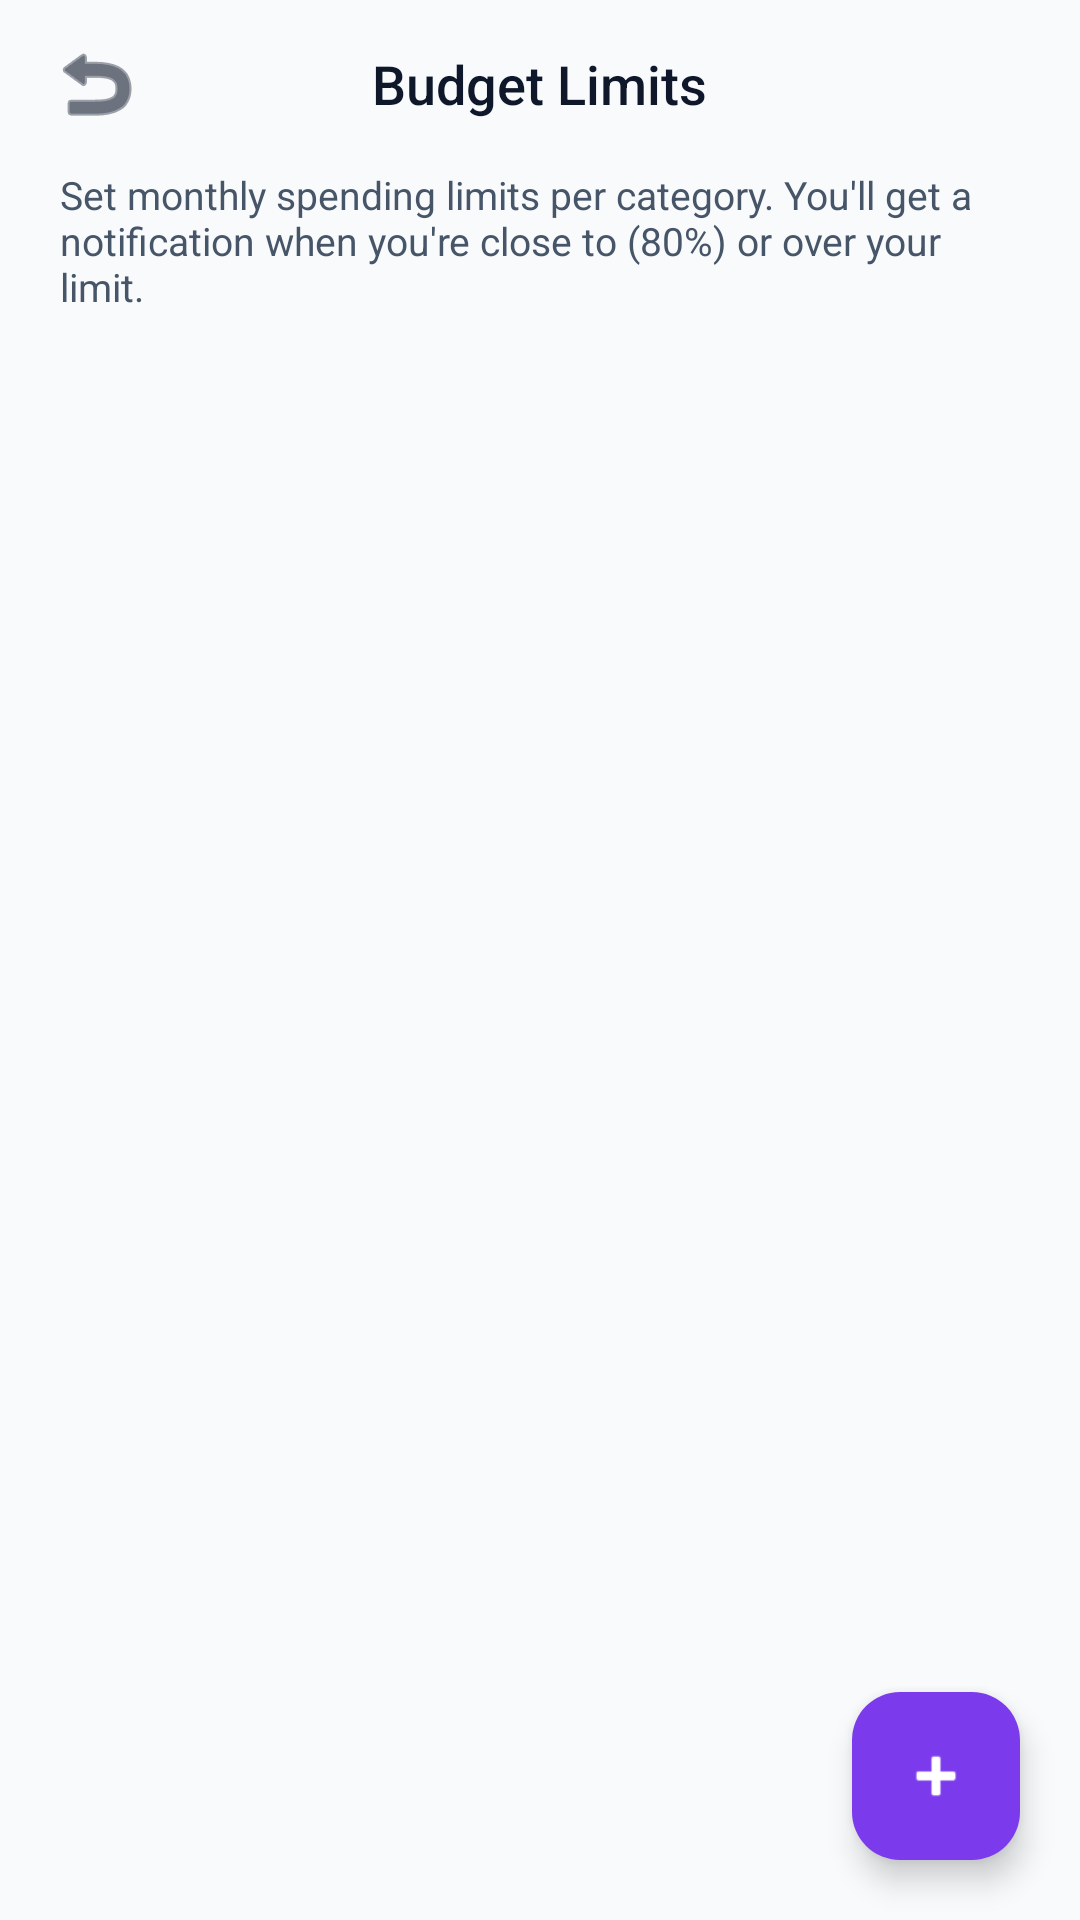

This screen was rendered from an Android layout file. Write that file and the resources it references.
<!-- AndroidManifest.xml: application theme Theme.PersonalFinanceManager -->
<!-- res/layout/activity_budget.xml -->
<?xml version="1.0" encoding="utf-8"?>
<androidx.coordinatorlayout.widget.CoordinatorLayout
    xmlns:android="http://schemas.android.com/apk/res/android"
    xmlns:app="http://schemas.android.com/apk/res-auto"
    android:layout_width="match_parent"
    android:layout_height="match_parent"
    android:background="@color/bg_dark"
    android:fitsSystemWindows="true">

    <LinearLayout
        android:layout_width="match_parent"
        android:layout_height="match_parent"
        android:orientation="vertical">

        
        <RelativeLayout
            android:layout_width="match_parent"
            android:layout_height="56dp"
            android:paddingHorizontal="12dp">

            <ImageButton
                android:id="@+id/btnBack"
                android:layout_width="40dp"
                android:layout_height="40dp"
                android:layout_centerVertical="true"
                android:background="?attr/selectableItemBackgroundBorderless"
                android:contentDescription="@string/cd_back"
                android:src="@android:drawable/ic_menu_revert"
                app:tint="@color/text_primary" />

            <TextView
                android:layout_width="wrap_content"
                android:layout_height="wrap_content"
                android:layout_centerInParent="true"
                android:fontFamily="sans-serif-medium"
                android:text="@string/label_budget_title"
                android:textColor="@color/text_primary"
                android:textSize="18sp" />
        </RelativeLayout>

        
        <TextView
            android:layout_width="match_parent"
            android:layout_height="wrap_content"
            android:paddingHorizontal="20dp"
            android:paddingBottom="8dp"
            android:text="@string/label_budget_description"
            android:textColor="@color/text_secondary"
            android:textSize="13sp" />

        
        <androidx.recyclerview.widget.RecyclerView
            android:id="@+id/recyclerBudgets"
            android:layout_width="match_parent"
            android:layout_height="0dp"
            android:layout_weight="1"
            android:clipToPadding="false"
            android:paddingHorizontal="12dp"
            android:paddingBottom="80dp" />

        
        <LinearLayout
            android:id="@+id/emptyState"
            android:layout_width="match_parent"
            android:layout_height="0dp"
            android:layout_weight="1"
            android:gravity="center"
            android:orientation="vertical"
            android:visibility="gone">

            <TextView
                android:layout_width="wrap_content"
                android:layout_height="wrap_content"
                android:text="@string/label_no_budgets"
                android:textColor="@color/text_secondary"
                android:textSize="15sp" />

            <TextView
                android:layout_width="wrap_content"
                android:layout_height="wrap_content"
                android:layout_marginTop="4dp"
                android:text="@string/label_no_budgets_hint"
                android:textColor="@color/text_tertiary"
                android:textSize="12sp" />
        </LinearLayout>
    </LinearLayout>

    
    <com.google.android.material.floatingactionbutton.FloatingActionButton
        android:id="@+id/fabAddBudget"
        android:layout_width="wrap_content"
        android:layout_height="wrap_content"
        android:layout_gravity="end|bottom"
        android:layout_marginEnd="20dp"
        android:layout_marginBottom="20dp"
        android:contentDescription="@string/cd_add_budget"
        android:src="@android:drawable/ic_input_add"
        app:backgroundTint="@color/accent_purple"
        app:tint="@color/white" />

</androidx.coordinatorlayout.widget.CoordinatorLayout>
<!-- resources referenced by this layout -->
<resources>
  <color name="accent_purple">#7C3AED</color>
  <color name="bg_dark">#F8FAFC</color>
  <color name="text_primary">#0F172A</color>
  <color name="text_secondary">#475569</color>
  <color name="text_tertiary">#94A3B8</color>
  <color name="white">#FFFFFFFF</color>
  <string name="cd_add_budget">Add a budget limit</string>
  <string name="cd_back">Back</string>
  <string name="label_budget_description">Set monthly spending limits per category. You\'ll get a notification when you\'re close to (80%) or over your limit.</string>
  <string name="label_budget_title">Budget Limits</string>
  <string name="label_no_budgets">No budgets set</string>
  <string name="label_no_budgets_hint">Tap + to add a spending limit for a category</string>
  <style name="Theme.PersonalFinanceManager" parent="Base.Theme.PersonalFinanceManager" />
  <style name="Base.Theme.PersonalFinanceManager" parent="Theme.Material3.DayNight.NoActionBar">
          <item name="colorPrimary">@color/accent_purple</item>
          <item name="colorOnPrimary">@color/bg_dark</item>
          <item name="colorPrimaryContainer">@color/accent_purple_dim</item>
          <item name="colorSecondary">@color/accent_blue</item>
          <item name="colorSurface">@color/bg_surface</item>
          <item name="colorOnSurface">@color/text_primary</item>
          <item name="colorSurfaceVariant">@color/bg_card</item>
          <item name="colorOnSurfaceVariant">@color/text_secondary</item>
          <item name="android:colorBackground">@color/bg_dark</item>
          <item name="android:windowBackground">@color/bg_dark</item>
          <item name="android:statusBarColor">@color/status_bar</item>
          <item name="android:navigationBarColor">@color/bg_dark</item>
          
          <item name="android:windowLightStatusBar">true</item>
          <item name="bottomSheetDialogTheme">@style/BottomSheetTheme</item>
  
          
          <item name="alertDialogTheme">@style/AlertDialogTheme</item>
      </style>
  <color name="accent_purple_dim">#1A7C3AED</color>
  <color name="accent_blue">#2563EB</color>
  <color name="bg_surface">#FFFFFF</color>
  <color name="bg_card">#F1F5F9</color>
  <color name="status_bar">#E2E8F0</color>
  <style name="BottomSheetTheme" parent="Theme.Material3.DayNight.BottomSheetDialog">
          <item name="bottomSheetStyle">@style/BottomSheetStyle</item>
          <item name="android:colorBackground">@android:color/transparent</item>
      </style>
  <style name="AlertDialogTheme" parent="ThemeOverlay.Material3.MaterialAlertDialog">
          <item name="colorSurface">@color/bg_surface</item>
          <item name="colorOnSurface">@color/text_primary</item>
          <item name="colorPrimary">@color/accent_purple</item>
      </style>
  <style name="BottomSheetStyle" parent="Widget.Material3.BottomSheet">
          <item name="backgroundTint">@color/bg_surface</item>
          <item name="shapeAppearance">@style/SheetShape</item>
      </style>
  <style name="SheetShape" parent="ShapeAppearance.Material3.LargeComponent">
          <item name="cornerSizeTopLeft">24dp</item>
          <item name="cornerSizeTopRight">24dp</item>
          <item name="cornerSizeBottomLeft">0dp</item>
          <item name="cornerSizeBottomRight">0dp</item>
      </style>
</resources>
